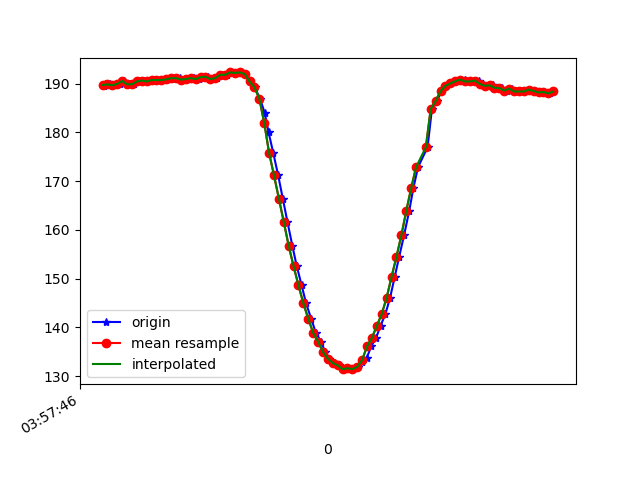

The table this chart was drawn from, first rows:
1618199866844, 895529858863066, 189.55078, -225.58594, -71.09375
1618199866855, 895529878091488, 189.8, -226.3, -71.48
1618199866872, 895529897106260, 189.8, -226.6, -72.56
1618199866891, 895529916304160, 189.6, -226.5, -71.78
1618199866911, 895529935166326, 189.9, -226.4, -71.39
1618199866929, 895529954242141, 190.5, -226.2, -71.88
1618199866948, 895529973317956, 189.8, -226.4, -71.39
1618199866967, 895529992332728, 189.8, -226.5, -71.48
1618199866988, 895530011439064, 190.4, -226.7, -71.88
1618199867009, 895530030667486, 190.6, -225.9, -73.14
1618199867026, 895530049813375, 190.4, -226.8, -71.78
1618199867051, 895530068889190, 190.7, -226.2, -72.17
1618199867064, 895530088117611, 190.7, -226.1, -71.48
1618199867084, 895530107040820, 190.7, -226.1, -70.41
1618199867101, 895530126147156, 190.8, -225.8, -71.58
1618199867118, 895530145131407, 190.9, -225.4, -71.09
1618199867137, 895530164176701, 191.1, -224.5, -70.7
1618199867157, 895530183221994, 191.1, -225.2, -70.31
1618199867177, 895530202297809, 190.8, -224.6, -70.02
1618199867195, 895530221282060, 190.9, -225.2, -70.51
1618199867214, 895530240266311, 191.1, -224.7, -70.7
1618199867234, 895530259311605, 190.9, -224.6, -70.8
1618199867252, 895530278417941, 191.3, -224.7, -70.9
1618199867272, 895530297585320, 191.4, -224.6, -70.02
1618199867290, 895530316355922, 190.9, -224.9, -69.82
1618199867309, 895530335401215, 191.1, -225.0, -70.51
1618199867329, 895530354446509, 191.8, -225.0, -69.73
1618199867348, 895530373491803, 191.8, -224.8, -70.31
1618199867366, 895530392567617, 192.3, -224.8, -69.73
1618199867385, 895530411765518, 192.2, -224.8, -70.02
1618199867406, 895530430627683, 192.3, -224.6, -70.51
1618199867423, 895530449611934, 192, -224.7, -70.12
1618199867442, 895530468626707, 190.4, -225.1, -70.7
1618199867461, 895530487702522, 189.3, -225.5, -70.12
1618199867483, 895530506717294, 186.9, -226.3, -70.7
1618199867502, 895530525732066, 184, -227.1, -72.27
1618199867518, 895530545082573, 180, -228.5, -72.85
1618199867537, 895530564036303, 175.8, -230.2, -73.24
1618199867557, 895530583051075, 171.2, -232.1, -74.9
1618199867576, 895530602157411, 166.4, -234.3, -74.9
1618199867595, 895530621141662, 161.6, -237.1, -73.93
1618199867615, 895530640186956, 156.7, -239.8, -73.14
1618199867633, 895530659232249, 152.5, -241.6, -72.27
1618199867653, 895530678277543, 148.6, -243.9, -71.88
1618199867671, 895530697322837, 144.9, -246.8, -70.41
1618199867692, 895530716398652, 141.8, -248.7, -69.34
1618199867711, 895530735413424, 138.9, -251.1, -67.38
1618199867732, 895530754519760, 137.1, -252.2, -65.82
1618199867749, 895530773565054, 135, -253.9, -65.33
1618199867766, 895530792579826, 133.6, -255.2, -64.45
1618199867785, 895530811716683, 132.7, -256.1, -63.48
1618199867807, 895530830731456, 132.2, -256.2, -62.5
1618199867823, 895530849746228, 131.4, -256, -62.79
1618199867842, 895530868761000, 131.6, -256.5, -62.3
1618199867863, 895530887806294, 131.4, -256.1, -62.4
1618199867882, 895530907034715, 131.9, -254.9, -62.7
1618199867900, 895530925866360, 132.9, -254.6, -63.57
1618199867919, 895530944881132, 133.8, -253.9, -64.06
1618199867937, 895530963895905, 136.1, -252.1, -64.75
1618199867957, 895530982941198, 137.9, -250.0, -66.7
1618199867975, 895531001925449, 140.3, -248.3, -68.75
... 36 more rows
